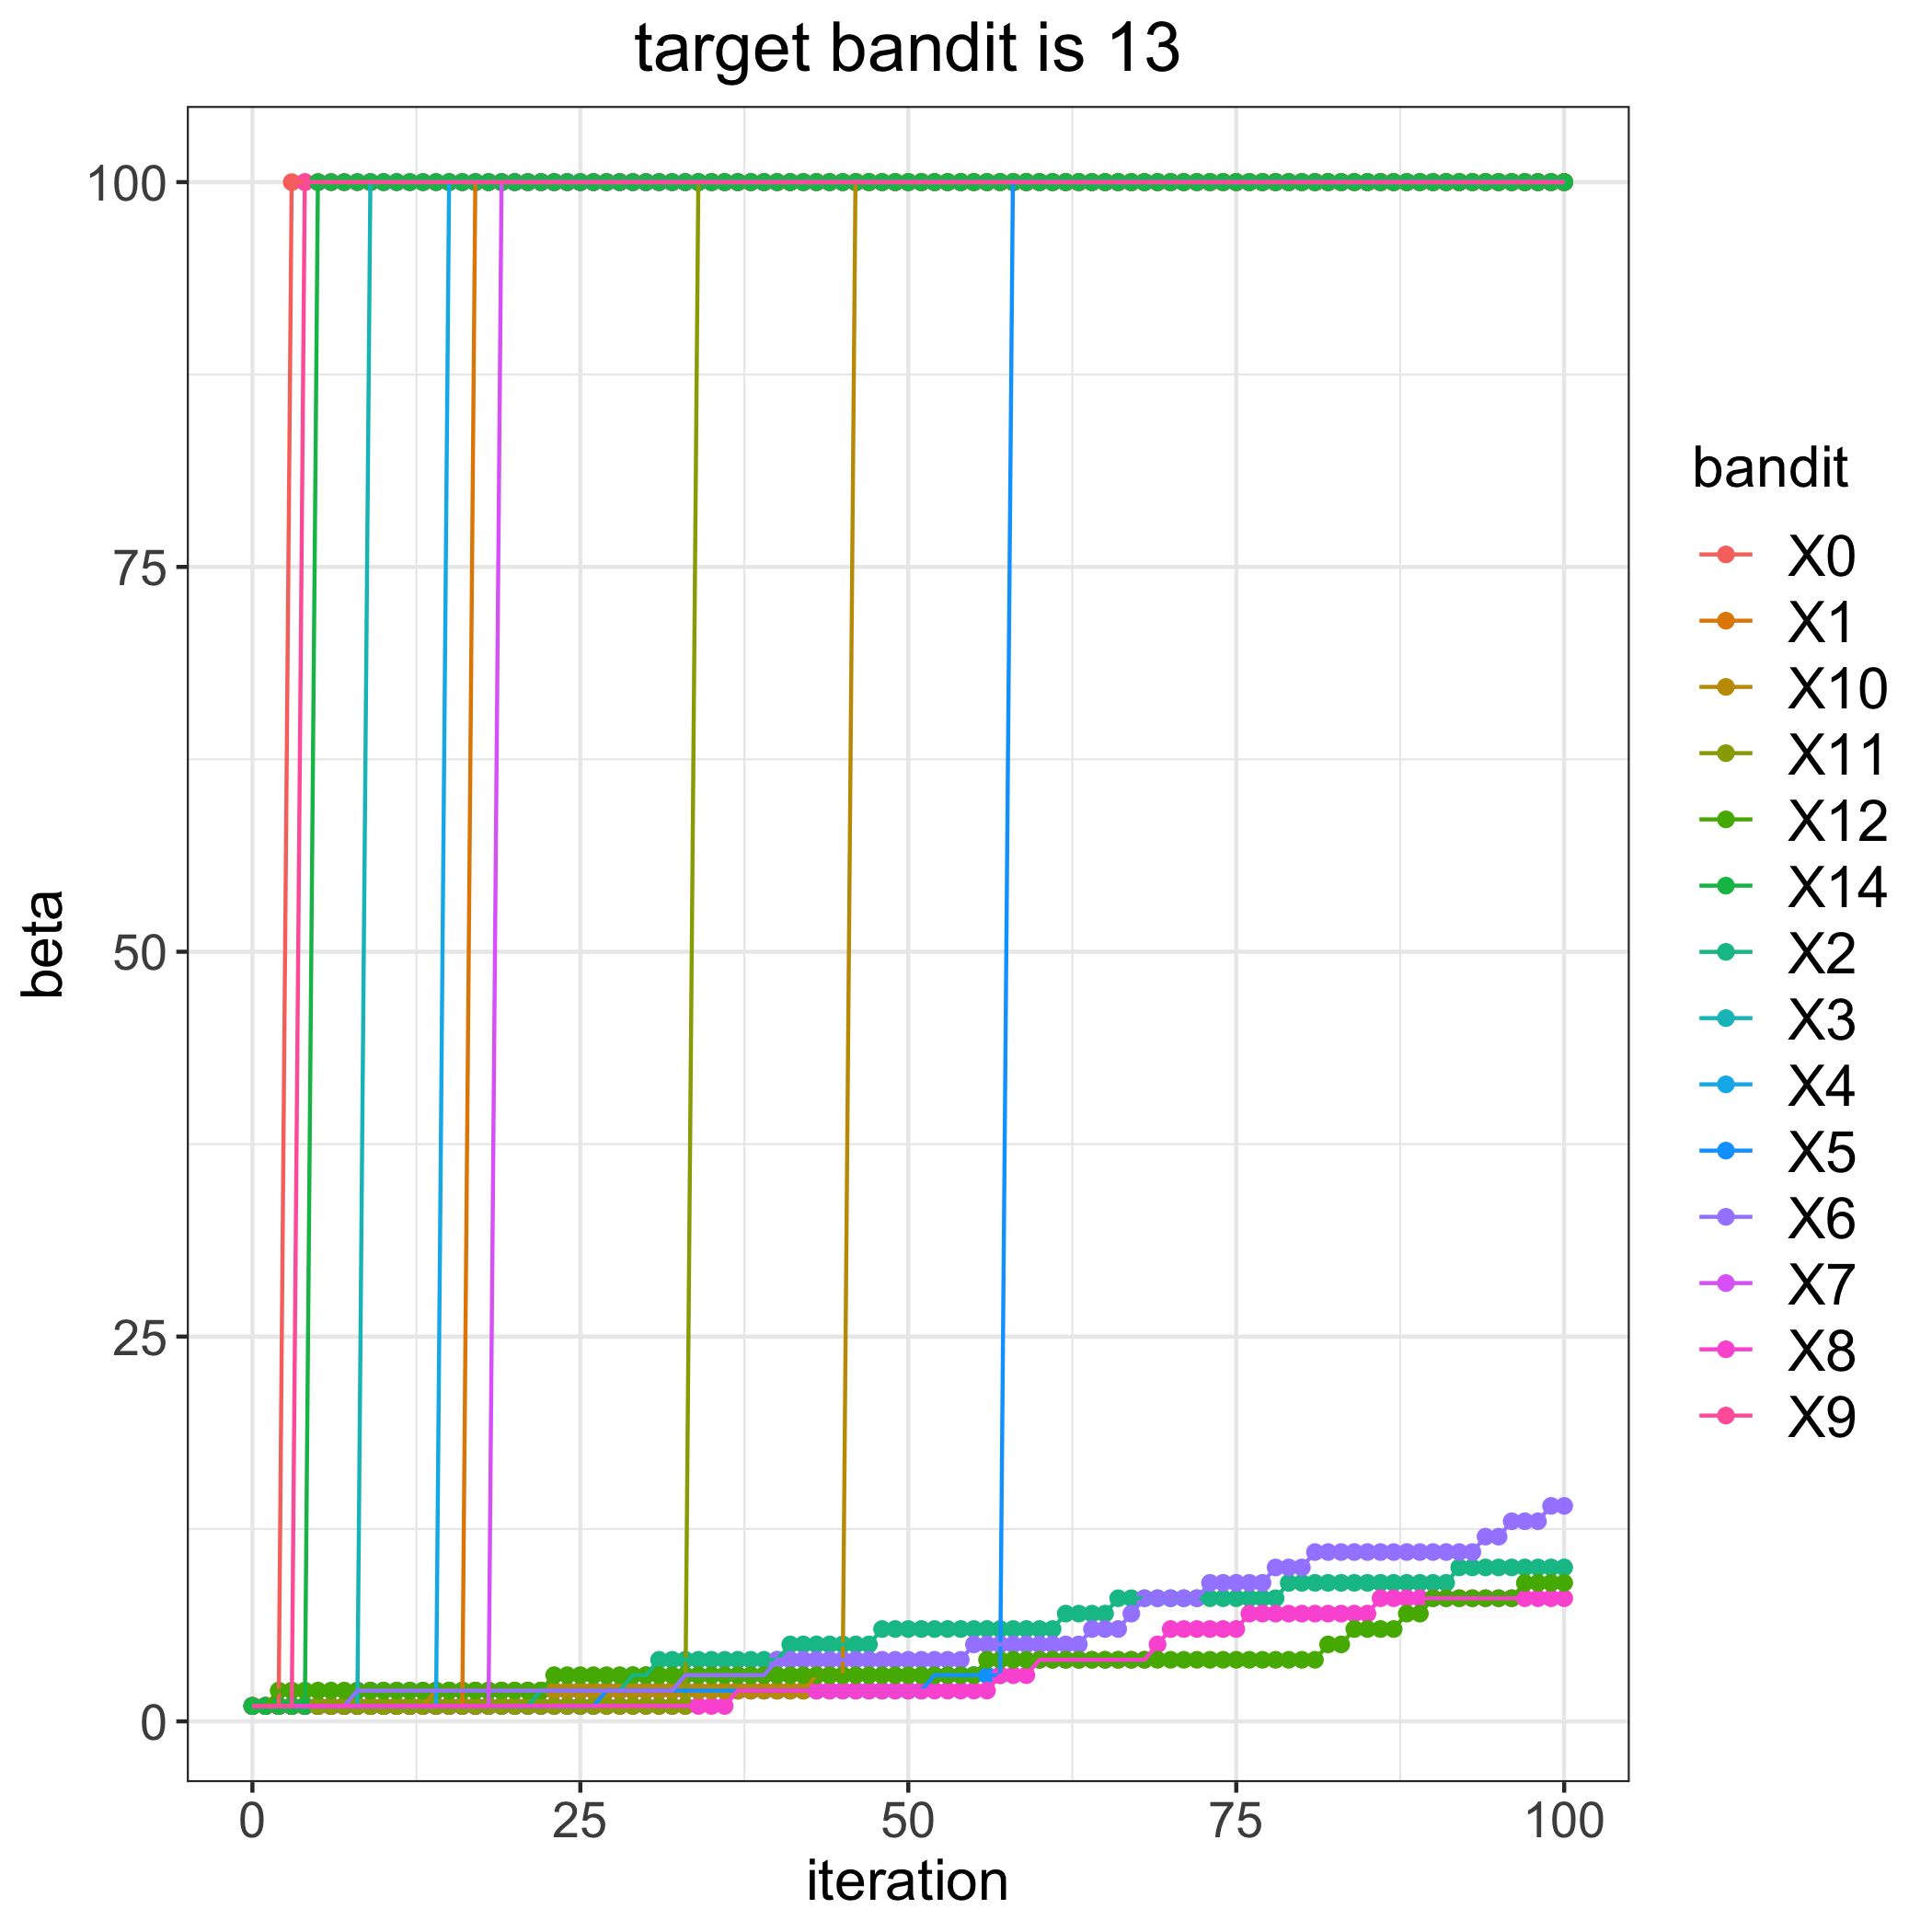

Source data for this figure (header and first rows):
, 0, 1, 2, 3, 4, 5, 6, 7, 8, 9, 10, 11, 12, 14
0, 1, 1, 1, 1, 1, 1, 1, 1, 1, 1, 1, 1, 1, 1
1, 1, 1, 1, 1, 1, 1, 1, 1, 1, 1, 1, 1, 1, 1
2, 1, 1, 1, 1, 1, 1, 1, 1, 1, 1, 1, 1, 2, 1
3, 100, 1, 1, 1, 1, 1, 1, 1, 1, 1, 1, 1, 2, 1
4, 100, 1, 1, 1, 1, 1, 1, 1, 1, 100, 1, 1, 2, 1
5, 100, 1, 1, 1, 1, 1, 1, 1, 1, 100, 1, 1, 2, 100
6, 100, 1, 1, 1, 1, 1, 1, 1, 1, 100, 1, 1, 2, 100
7, 100, 1, 1, 1, 1, 1, 1, 1, 1, 100, 1, 1, 2, 100
8, 100, 1, 1, 1, 1, 1, 2, 1, 1, 100, 1, 1, 2, 100
9, 100, 1, 1, 100, 1, 1, 2, 1, 1, 100, 1, 1, 2, 100
10, 100, 1, 1, 100, 1, 1, 2, 1, 1, 100, 1, 1, 2, 100
11, 100, 1, 1, 100, 1, 1, 2, 1, 1, 100, 1, 1, 2, 100
12, 100, 1, 1, 100, 1, 1, 2, 1, 1, 100, 1, 1, 2, 100
13, 100, 1, 1, 100, 1, 1, 2, 1, 1, 100, 1, 1, 2, 100
14, 100, 1, 1, 100, 1, 1, 2, 1, 1, 100, 2, 1, 2, 100
15, 100, 1, 1, 100, 100, 1, 2, 1, 1, 100, 2, 1, 2, 100
16, 100, 1, 1, 100, 100, 1, 2, 1, 1, 100, 2, 1, 2, 100
17, 100, 100, 1, 100, 100, 1, 2, 1, 1, 100, 2, 1, 2, 100
18, 100, 100, 1, 100, 100, 1, 2, 1, 1, 100, 2, 1, 2, 100
19, 100, 100, 1, 100, 100, 1, 2, 100, 1, 100, 2, 1, 2, 100
20, 100, 100, 1, 100, 100, 1, 2, 100, 1, 100, 2, 1, 2, 100
21, 100, 100, 1, 100, 100, 1, 2, 100, 1, 100, 2, 1, 2, 100
22, 100, 100, 2, 100, 100, 1, 2, 100, 1, 100, 2, 1, 2, 100
23, 100, 100, 2, 100, 100, 1, 2, 100, 1, 100, 2, 1, 3, 100
24, 100, 100, 2, 100, 100, 1, 2, 100, 1, 100, 2, 1, 3, 100
25, 100, 100, 2, 100, 100, 1, 2, 100, 1, 100, 2, 1, 3, 100
26, 100, 100, 2, 100, 100, 1, 2, 100, 1, 100, 2, 1, 3, 100
27, 100, 100, 2, 100, 100, 2, 2, 100, 1, 100, 2, 1, 3, 100
28, 100, 100, 2, 100, 100, 2, 2, 100, 1, 100, 2, 1, 3, 100
29, 100, 100, 3, 100, 100, 2, 2, 100, 1, 100, 2, 1, 3, 100
30, 100, 100, 3, 100, 100, 2, 2, 100, 1, 100, 2, 1, 3, 100
31, 100, 100, 4, 100, 100, 2, 2, 100, 1, 100, 2, 1, 3, 100
32, 100, 100, 4, 100, 100, 2, 2, 100, 1, 100, 2, 1, 3, 100
33, 100, 100, 4, 100, 100, 2, 3, 100, 1, 100, 2, 1, 3, 100
34, 100, 100, 4, 100, 100, 2, 3, 100, 1, 100, 2, 100, 3, 100
35, 100, 100, 4, 100, 100, 2, 3, 100, 1, 100, 2, 100, 3, 100
36, 100, 100, 4, 100, 100, 2, 3, 100, 1, 100, 2, 100, 3, 100
37, 100, 100, 4, 100, 100, 2, 3, 100, 2, 100, 2, 100, 3, 100
38, 100, 100, 4, 100, 100, 2, 3, 100, 2, 100, 2, 100, 3, 100
39, 100, 100, 4, 100, 100, 2, 3, 100, 2, 100, 2, 100, 3, 100
40, 100, 100, 4, 100, 100, 2, 4, 100, 2, 100, 2, 100, 3, 100
41, 100, 100, 5, 100, 100, 2, 4, 100, 2, 100, 2, 100, 3, 100
42, 100, 100, 5, 100, 100, 2, 4, 100, 2, 100, 2, 100, 3, 100
43, 100, 100, 5, 100, 100, 2, 4, 100, 2, 100, 3, 100, 3, 100
44, 100, 100, 5, 100, 100, 2, 4, 100, 2, 100, 3, 100, 3, 100
45, 100, 100, 5, 100, 100, 2, 4, 100, 2, 100, 3, 100, 3, 100
46, 100, 100, 5, 100, 100, 2, 4, 100, 2, 100, 100, 100, 3, 100
47, 100, 100, 5, 100, 100, 2, 4, 100, 2, 100, 100, 100, 3, 100
48, 100, 100, 6, 100, 100, 2, 4, 100, 2, 100, 100, 100, 3, 100
49, 100, 100, 6, 100, 100, 2, 4, 100, 2, 100, 100, 100, 3, 100
50, 100, 100, 6, 100, 100, 2, 4, 100, 2, 100, 100, 100, 3, 100
51, 100, 100, 6, 100, 100, 2, 4, 100, 2, 100, 100, 100, 3, 100
52, 100, 100, 6, 100, 100, 3, 4, 100, 2, 100, 100, 100, 3, 100
53, 100, 100, 6, 100, 100, 3, 4, 100, 2, 100, 100, 100, 3, 100
54, 100, 100, 6, 100, 100, 3, 4, 100, 2, 100, 100, 100, 3, 100
55, 100, 100, 6, 100, 100, 3, 5, 100, 2, 100, 100, 100, 3, 100
56, 100, 100, 6, 100, 100, 3, 5, 100, 2, 100, 100, 100, 4, 100
57, 100, 100, 6, 100, 100, 3, 5, 100, 3, 100, 100, 100, 4, 100
58, 100, 100, 6, 100, 100, 100, 5, 100, 3, 100, 100, 100, 4, 100
59, 100, 100, 6, 100, 100, 100, 5, 100, 3, 100, 100, 100, 4, 100
... 41 more rows
